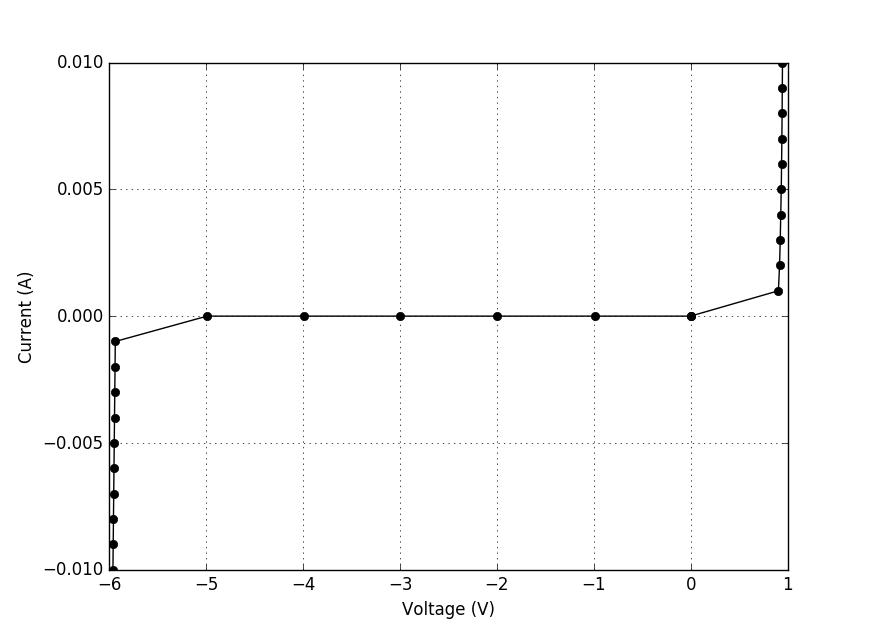

The file beside this chart, header and first rows:
Current(A), Voltage(V)
-0.000000015, -0.000318
0.0009995, 0.9058
0.001998, 0.918
0.002997, 0.925
0.003998, 0.9303
0.004997, 0.9355
0.005996, 0.9389
0.006997, 0.9418
0.007996, 0.9443
0.008998, 0.9463
0.009997, 0.9482
-0.000000016, -0.000311
-0.00000001, -0.9883
-0.00000002, -1.997
-0.000000017, -2.995
-0.000000021, -3.994
-0.000000018, -4.992
-0.0009997, -5.939
-0.002001, -5.941
-0.003003, -5.944
-0.004002, -5.947
-0.005, -5.95
-0.006002, -5.952
-0.007, -5.955
-0.007999, -5.958
-0.008998, -5.961
-0.01, -5.963
